Run: headless pygame with SDL's dummy video driver; simulated clock (each Clock.tick advances the game by its frame time, no real sleeping); random seed 0; keys injected as events and as key.get_pressed() state; mouse plan: one left click at the window centre at the start of phase 2, then a move to the lower-right quarter at the start of phase 3.
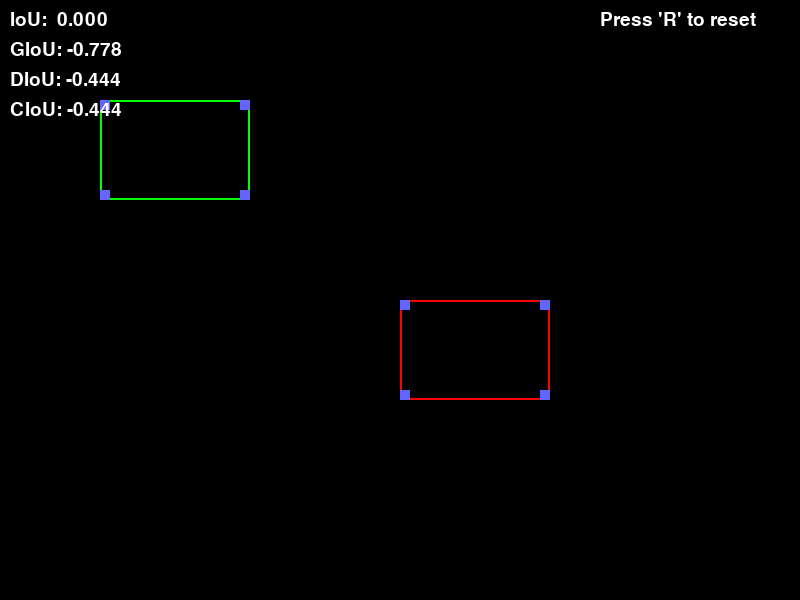
Frame 1 of 4 · flips 1–60 · no input
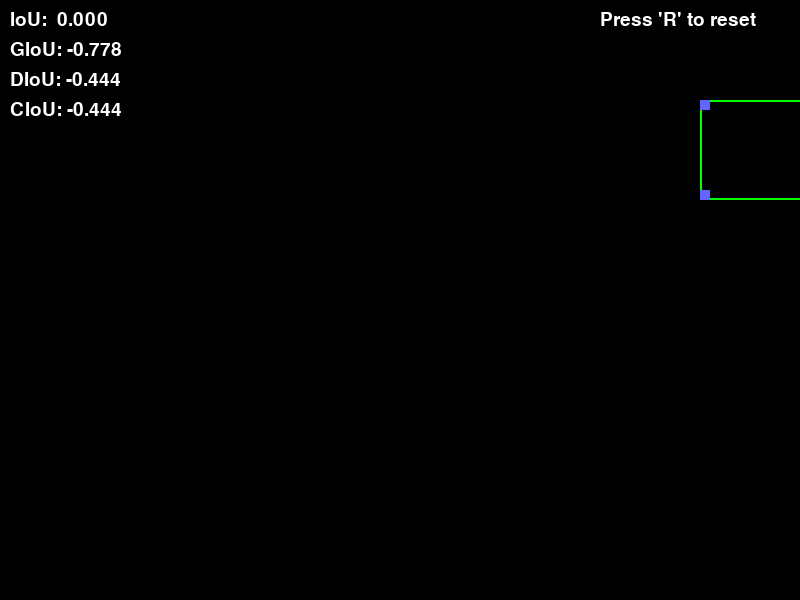
Frame 2 of 4 · flips 61–180 · clicked the window centre · tapped SPACE, RETURN · held RIGHT (→), D
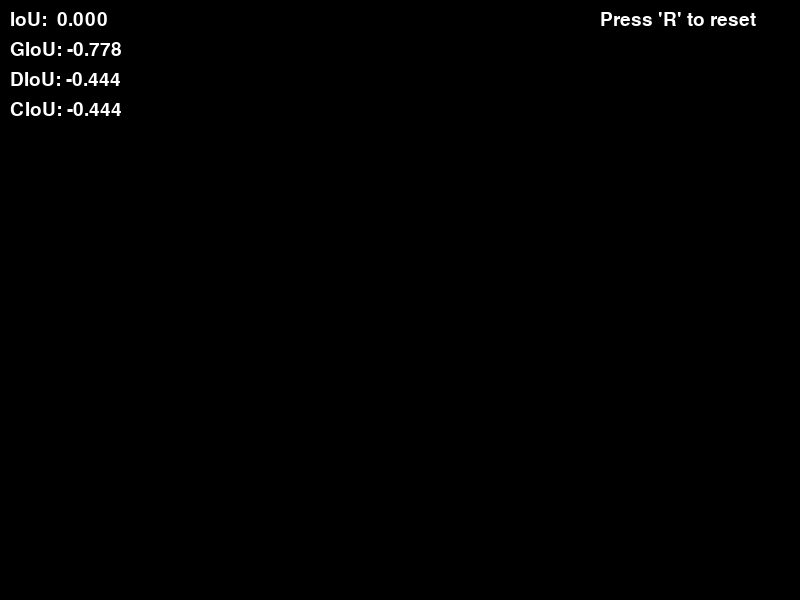
Frame 3 of 4 · flips 181–300 · moved the mouse to the lower-right quarter · held DOWN (↓), S
Frame 4 of 4 · flips 301–420 · held LEFT (←), A, UP (↑), W · screen same as frame 1, image omitted

The pygame program that drew these frames:

import pygame
import sys
import math

# Initialize
pygame.init()
WIDTH, HEIGHT = 800, 600
screen = pygame.display.set_mode((WIDTH, HEIGHT))
pygame.display.set_caption("BBox Arena")
clock = pygame.time.Clock()
font = pygame.font.SysFont(None, 28)

# Constants
SPEED = 5
HANDLE_SIZE = 10
WHITE = (255, 255, 255)
GREEN = (0, 255, 0)
RED = (255, 0, 0)
HANDLE_COLOR = (100, 100, 255)

# Initial box positions
initial_box1 = pygame.Rect(100, 100, 150, 100)
initial_box2 = pygame.Rect(400, 300, 150, 100)
box1 = initial_box1.copy()
box2 = initial_box2.copy()

selected_box = None
resize_mode = None
mouse_offset = (0, 0)

# Functions for metrics
def draw_text(text, x, y):
    img = font.render(text, True, WHITE)
    screen.blit(img, (x, y))

def iou(a, b):
    xA, yA = max(a.left, b.left), max(a.top, b.top)
    xB, yB = min(a.right, b.right), min(a.bottom, b.bottom)
    inter = max(0, xB - xA) * max(0, yB - yA)
    return inter / float(a.width * a.height + b.width * b.height - inter + 1e-6)

def giou(a, b):
    i = iou(a, b)
    xC, yC = min(a.left, b.left), min(a.top, b.top)
    xD, yD = max(a.right, b.right), max(a.bottom, b.bottom)
    convex = (xD - xC) * (yD - yC)
    inter = i * (a.width * a.height + b.width * b.height - i)
    union = a.width * a.height + b.width * b.height - inter
    return i - (convex - union) / (convex + 1e-6)

def diou(a, b):
    i = iou(a, b)
    cxA, cyA = a.center
    cxB, cyB = b.center
    center_dist = (cxA - cxB) ** 2 + (cyA - cyB) ** 2
    xC, yC = min(a.left, b.left), min(a.top, b.top)
    xD, yD = max(a.right, b.right), max(a.bottom, b.bottom)
    diag = (xD - xC) ** 2 + (yD - yC) ** 2
    return i - center_dist / (diag + 1e-6)

def ciou(a, b):
    i = iou(a, b)
    d = diou(a, b)
    w1, h1 = a.width, a.height
    w2, h2 = b.width, b.height
    v = (4 / math.pi ** 2) * (math.atan(w2 / h2) - math.atan(w1 / h1)) ** 2
    alpha = v / (1 - i + v + 1e-6) if v != 0 else 0
    return d - alpha * v

def draw_resize_handles(rect, color):
    pygame.draw.rect(screen, color, rect, 2)
    for x in [rect.left, rect.right - HANDLE_SIZE]:
        for y in [rect.top, rect.bottom - HANDLE_SIZE]:
            pygame.draw.rect(screen, HANDLE_COLOR, (x, y, HANDLE_SIZE, HANDLE_SIZE))

def get_resize_handle(rect, pos):
    mx, my = pos
    corners = {
        'tl': pygame.Rect(rect.left, rect.top, HANDLE_SIZE, HANDLE_SIZE),
        'tr': pygame.Rect(rect.right - HANDLE_SIZE, rect.top, HANDLE_SIZE, HANDLE_SIZE),
        'bl': pygame.Rect(rect.left, rect.bottom - HANDLE_SIZE, HANDLE_SIZE, HANDLE_SIZE),
        'br': pygame.Rect(rect.right - HANDLE_SIZE, rect.bottom - HANDLE_SIZE, HANDLE_SIZE, HANDLE_SIZE),
    }
    for key, area in corners.items():
        if area.collidepoint(mx, my):
            return key
    return None

def resize_box(rect, mode, mouse_pos):
    if mode == 'tl':
        rect.width += rect.left - mouse_pos[0]
        rect.height += rect.top - mouse_pos[1]
        rect.left = mouse_pos[0]
        rect.top = mouse_pos[1]
    elif mode == 'tr':
        rect.width = mouse_pos[0] - rect.left
        rect.height += rect.top - mouse_pos[1]
        rect.top = mouse_pos[1]
    elif mode == 'bl':
        rect.width += rect.left - mouse_pos[0]
        rect.left = mouse_pos[0]
        rect.height = mouse_pos[1] - rect.top
    elif mode == 'br':
        rect.width = mouse_pos[0] - rect.left
        rect.height = mouse_pos[1] - rect.top

# Main Loop
mouse_down = False
while True:
    screen.fill((0, 0, 0))
    mx, my = pygame.mouse.get_pos()

    for event in pygame.event.get():
        if event.type == pygame.QUIT:
            pygame.quit()
            sys.exit()

        if event.type == pygame.KEYDOWN and event.key == pygame.K_r:
            box1 = initial_box1.copy()
            box2 = initial_box2.copy()

        if event.type == pygame.MOUSEBUTTONDOWN:
            mouse_down = True
            for box in [box1, box2]:
                mode = get_resize_handle(box, (mx, my))
                if mode:
                    selected_box = box
                    resize_mode = mode
                    break
            else:
                if box1.collidepoint(mx, my):
                    selected_box = box1
                    resize_mode = None
                    mouse_offset = (mx - box1.x, my - box1.y)
                elif box2.collidepoint(mx, my):
                    selected_box = box2
                    resize_mode = None
                    mouse_offset = (mx - box2.x, my - box2.y)
                else:
                    selected_box = None
                    resize_mode = None

        if event.type == pygame.MOUSEBUTTONUP:
            mouse_down = False
            selected_box = None
            resize_mode = None

    if mouse_down and selected_box:
        if resize_mode:
            resize_box(selected_box, resize_mode, (mx, my))
        else:
            new_x = mx - mouse_offset[0]
            new_y = my - mouse_offset[1]
            selected_box.topleft = (new_x, new_y)

    # Keyboard movement
    keys = pygame.key.get_pressed()
    if keys[pygame.K_LEFT]: box1.x -= SPEED
    if keys[pygame.K_RIGHT]: box1.x += SPEED
    if keys[pygame.K_UP]: box1.y -= SPEED
    if keys[pygame.K_DOWN]: box1.y += SPEED
    if keys[pygame.K_a]: box2.x -= SPEED
    if keys[pygame.K_d]: box2.x += SPEED
    if keys[pygame.K_w]: box2.y -= SPEED
    if keys[pygame.K_s]: box2.y += SPEED

    # Draw boxes and handles
    draw_resize_handles(box1, GREEN)
    draw_resize_handles(box2, RED)

    # Compute metrics
    draw_text(f"IoU:  {iou(box1, box2):.3f}", 10, 10)
    draw_text(f"GIoU: {giou(box1, box2):.3f}", 10, 40)
    draw_text(f"DIoU: {diou(box1, box2):.3f}", 10, 70)
    draw_text(f"CIoU: {ciou(box1, box2):.3f}", 10, 100)
    draw_text("Press 'R' to reset", WIDTH - 200, 10)

    pygame.display.flip()
    clock.tick(60)
